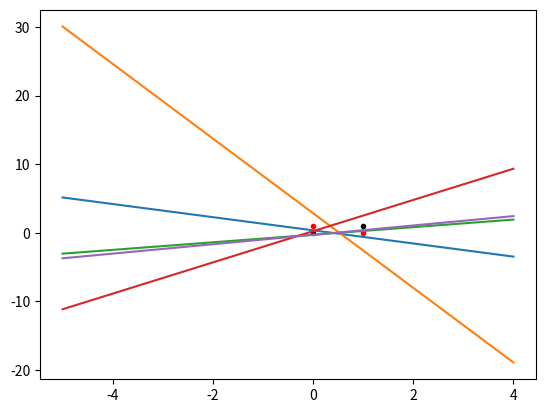

Here is the Python script that generated this plot:
#!/usr/bin/env python

import numpy as np
import matplotlib.pyplot as plt
import random


def sigmoid(x, a):
    return 1 / (1 + np.exp(-a*x) )


def sigmoid_(x, a):
    return a * x * (1.0 - x)


def calc_out(w_vs, x_v, a):
    return sigmoid( np.dot(w_vs, x_v), a )


def out_error(d_v, out_v, a):
    return (out_v - d_v) * sigmoid_(out_v, a)


def mid_error(mid_v, wo_vs, eo_v, a):
    return np.dot(wo_vs.T, eo_v) * sigmoid_(mid_v, a)


def w_update(w_vs, e_v, i_v, r) :
    e_v = np.atleast_2d( e_v )
    i_v = np.atleast_2d( i_v )
    return w_vs - r * np.dot( e_v.T, i_v)


def add_bius(x_vs) :
    return [ np.append(x_v, 1) for x_v in x_vs ]


def plot_dots (x_vs, d_vs):
    for i in range(len(x_vs)):
        xs = list(x_vs[i])
        x = xs[0]
        y = xs[1]

        if d_vs[i] == 1 :
            plt.plot(x, y, "r.", label="class 1")
        else :
            plt.plot(x, y, "k.", label="class 2")


def plot_func(w_v):
    xs = range(-5,5)
    ys = [-(w_v[0]/w_v[1]) * x - (w_v[2]/w_v[1]) for x in xs]
    plt.plot(xs,ys)


if __name__ == "__main__":

    # シグモイド関数の定数
    a = 1

    # 中間層ノード数
    mid_num = 5
    # 出力層ノード数
    out_num = 1

    # 学習回数
    epochs = 10000

    # 学習率
    r = 0.5

    # 特徴ベクトル
    x_vs = [np.array([1,1]), np.array([1,0]), np.array([0,1]), np.array([0,0])]

    # バイアス項追加
    x_vs = add_bius(x_vs)

    x_vd = len(x_vs[0])

    # 重み
    wm_vs = np.random.uniform(-1.0, 1.0, (mid_num, x_vd))
    wo_vs = np.random.uniform(-1.0, 1.0, (out_num, mid_num))

    #XOR
    d_vs = np.array( [0, 1, 1, 0] )
    #OR
    #d_vs = np.array( [1, 1, 1, 0] )
    #AND
    #d_vs = np.array( [1, 0, 0, 0] )

    #d_vs = np.array([ [0,0], [1,1], [1,1], [0,0] ])

    for n in range(epochs):

        for i in range(len(d_vs)):

            # forward phase
            # 中間層の結果
            mid_v = calc_out(wm_vs, x_vs[i], a)
            # 出力層の結果
            out_v = calc_out(wo_vs, mid_v, a)


            # backward phase
            # 出力層の誤差
            eo_v = out_error(d_vs[i], out_v, a)
            # 中間層
            em_v = mid_error(mid_v, wo_vs, eo_v, a)


            # weight update
            #中間層
            wm_vs = w_update(wm_vs, em_v, x_vs[i], r)

            #出力層
            wo_vs = w_update(wo_vs, eo_v, mid_v, r)

            #print(wo_vs)

    # 結果の出力
    for i in range(0, len(d_vs)):
        mid_v = calc_out(wm_vs, x_vs[i], a)
        out_v = calc_out(wo_vs, mid_v, a)
        x_v = list(x_vs[i])
        x_v.pop()

        print( str(x_v) + ":" + str(out_v) )


    #グラフ描画
    plot_dots(x_vs, d_vs)

    for wm_v in wm_vs :
        plot_func(wm_v)

    plt.show()
